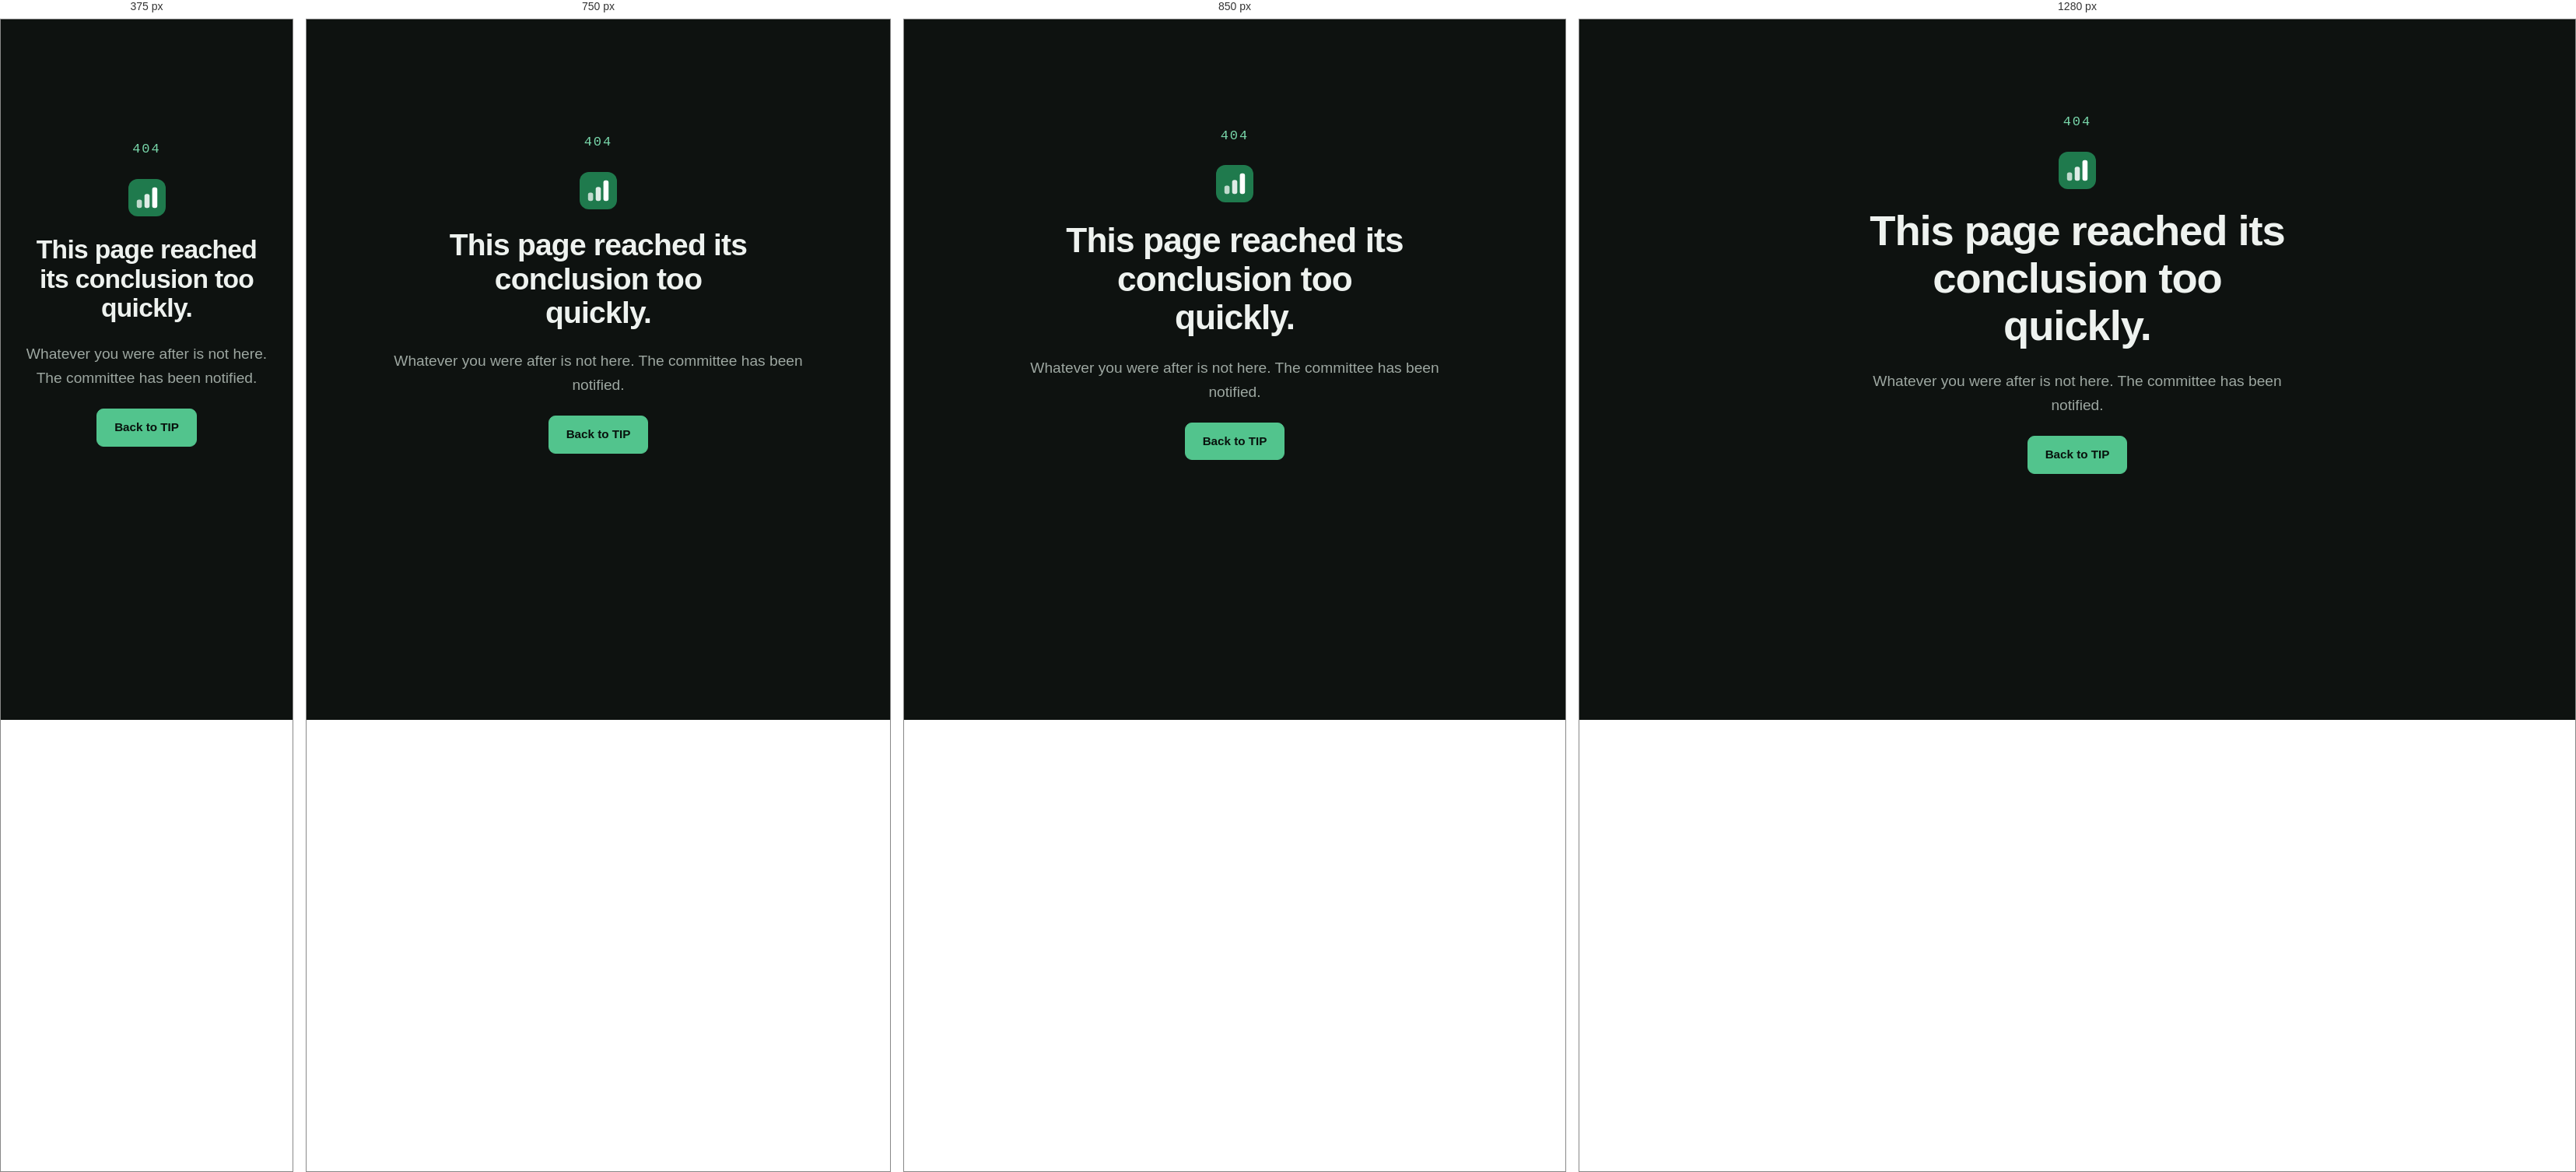
Rendered at 375 px, 750 px, 850 px and 1280 px, left to right.

<!-- file: 404.html -->
<!doctype html>
<html lang="en">
  <head>
    <meta charset="utf-8" />
    <meta name="viewport" content="width=device-width, initial-scale=1" />
    <title>Not found - TIP</title>
    <meta name="robots" content="noindex" />
    <meta name="theme-color" content="#0e1210" />
    <meta name="color-scheme" content="dark" />
    <link rel="icon" href="/favicon.svg" type="image/svg+xml" />
    <link
      href="https://fonts.googleapis.com/css2?family=Hanken+Grotesk:wght@400;500;600;700&family=IBM+Plex+Mono:wght@400;500&display=swap"
      rel="stylesheet"
    />
    <link rel="stylesheet" href="/styles.css" />
    <style>
      .nf {
        min-height: 78vh;
        display: flex;
        flex-direction: column;
        align-items: center;
        justify-content: center;
        text-align: center;
        gap: var(--sp-3);
      }
      .nf .code {
        font-family: var(--font-mono);
        color: var(--green-bright);
        letter-spacing: 0.12em;
        margin: 0;
      }
      .nf h1 {
        max-width: 18ch;
        margin: 0;
      }
    </style>
  </head>
  <body>
    <main class="wrap nf">
      <p class="code">404</p>
      <img src="/assets/logo.svg" width="48" height="48" alt="TIP logo" />
      <h1>This page reached its conclusion too quickly.</h1>
      <p class="lede" style="margin: 0">
        Whatever you were after is not here. The committee has been notified.
      </p>
      <a class="btn btn-solid" href="/">Back to TIP</a>
    </main>
  </body>
</html>


/* @media block from styles.css */
@media (min-width: 880px) {
  .hero-grid {
    grid-template-columns: 1.4fr 1fr;
    gap: var(--sp-6);
  }
}

/* @media block from styles.css */
@media (min-width: 820px) {
  .split {
    grid-template-columns: 1fr 1fr;
    gap: var(--sp-6);
    align-items: start;
  }
}

/* @media block from styles.css */
@media (min-width: 680px) {
  .cards {
    grid-template-columns: 1fr 1fr;
  }
}

/* @media block from styles.css */
@media (max-width: 820px) {
  .nav-toggle {
    display: block;
  }

  .nav-menu {
    position: absolute;
    left: 0;
    right: 0;
    top: 68px;
    flex-direction: column;
    gap: 0;
    background: var(--bg);
    border-bottom: 1px solid var(--line);
    padding: 0 var(--sp-3) var(--sp-2);
    display: none;
  }

  .nav-menu.open {
    display: flex;
  }

  .nav-menu li {
    border-top: 1px solid var(--line);
  }

  .nav-menu a {
    display: block;
    padding: 14px 0;
  }

  .header-row .btn-line {
    display: none;
  }

  .report-summary {
    grid-template-columns: 1fr;
  }

  .summary-cell {
    border-right: 0;
  }
}